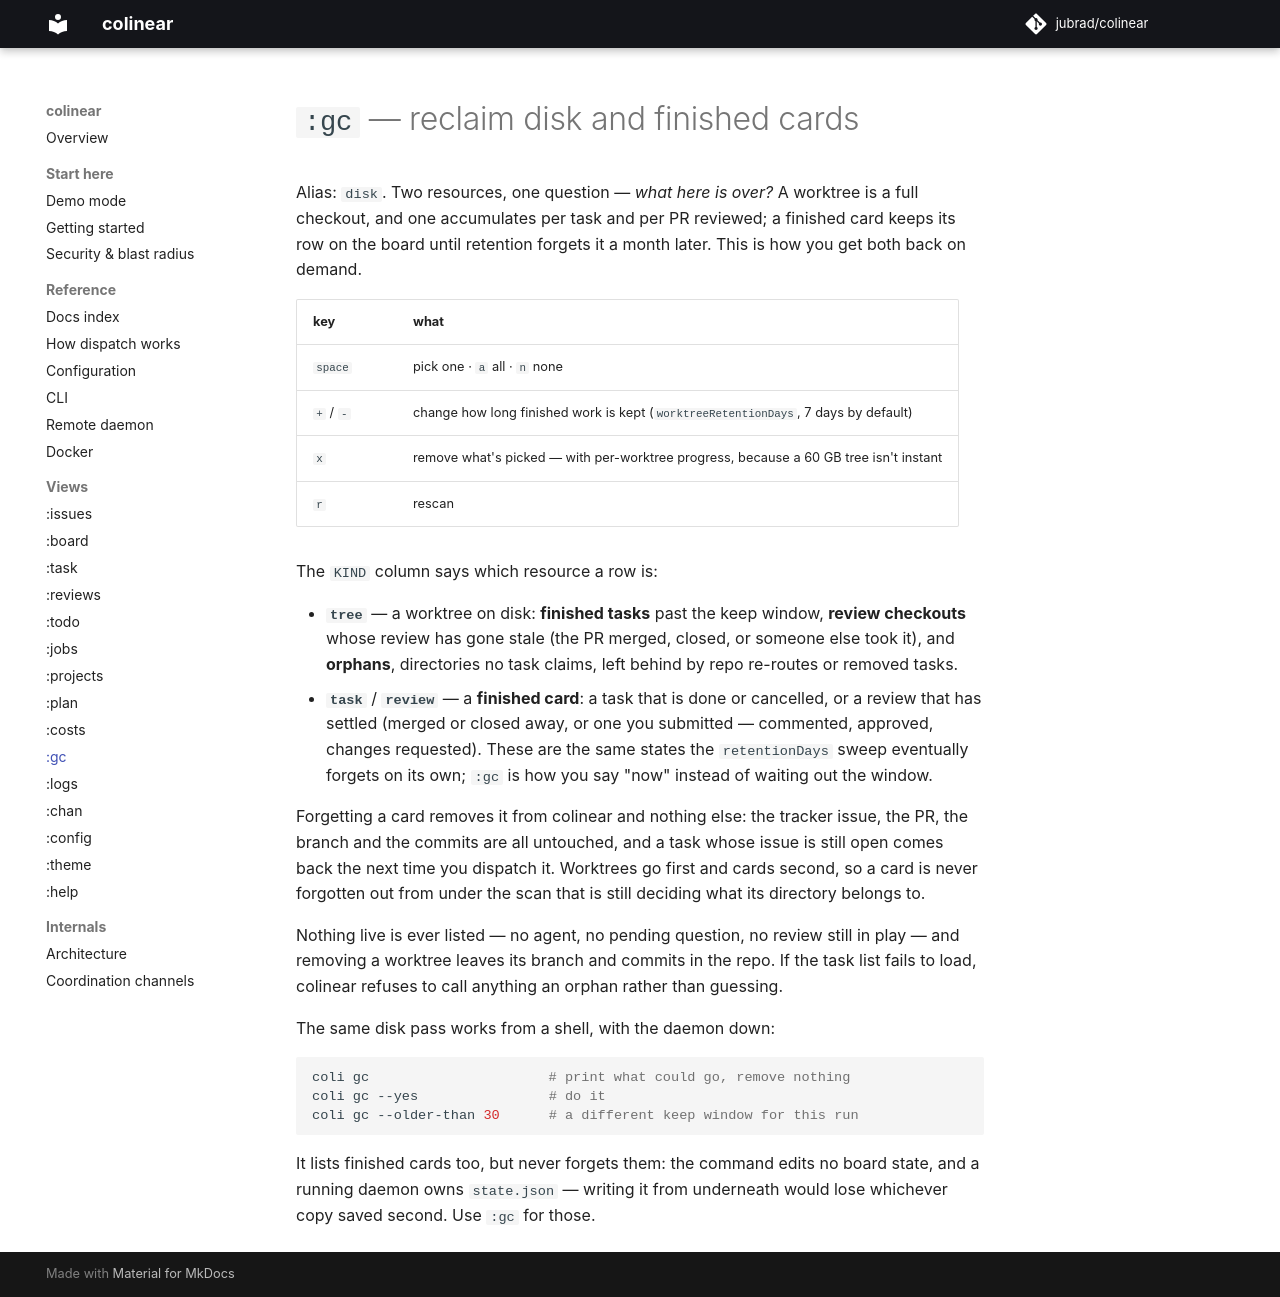

repository: jubrad/colinear · page: docs/views/gc/index.html · generator: mkdocs

# `:gc` — reclaim disk and finished cards

Alias: `disk`. Two resources, one question — *what here is over?* A worktree is a full checkout, and
one accumulates per task and per PR reviewed; a finished card keeps its row on the board until
retention forgets it a month later. This is how you get both back on demand.

| key | what |
|---|---|
| `space` | pick one · `a` all · `n` none |
| `+` / `-` | change how long finished work is kept (`worktreeRetentionDays`, 7 days by default) |
| `x` | remove what's picked — with per-worktree progress, because a 60 GB tree isn't instant |
| `r` | rescan |

The `KIND` column says which resource a row is:

- **`tree`** — a worktree on disk: **finished tasks** past the keep window, **review checkouts**
  whose review has gone stale (the PR merged, closed, or someone else took it), and **orphans**,
  directories no task claims, left behind by repo re-routes or removed tasks.
- **`task`** / **`review`** — a **finished card**: a task that is done or cancelled, or a review
  that has settled (merged or closed away, or one you submitted — commented, approved, changes
  requested). These are the same states the `retentionDays` sweep eventually forgets on its own;
  `:gc` is how you say "now" instead of waiting out the window.

Forgetting a card removes it from colinear and nothing else: the tracker issue, the PR, the branch
and the commits are all untouched, and a task whose issue is still open comes back the next time you
dispatch it. Worktrees go first and cards second, so a card is never forgotten out from under the
scan that is still deciding what its directory belongs to.

Nothing live is ever listed — no agent, no pending question, no review still in play — and removing
a worktree leaves its branch and commits in the repo. If the task list fails to load, colinear
refuses to call anything an orphan rather than guessing.

The same disk pass works from a shell, with the daemon down:

```bash
coli gc                      # print what could go, remove nothing
coli gc --yes                # do it
coli gc --older-than 30      # a different keep window for this run
```

It lists finished cards too, but never forgets them: the command edits no board state, and a running
daemon owns `state.json` — writing it from underneath would lose whichever copy saved second. Use
`:gc` for those.
